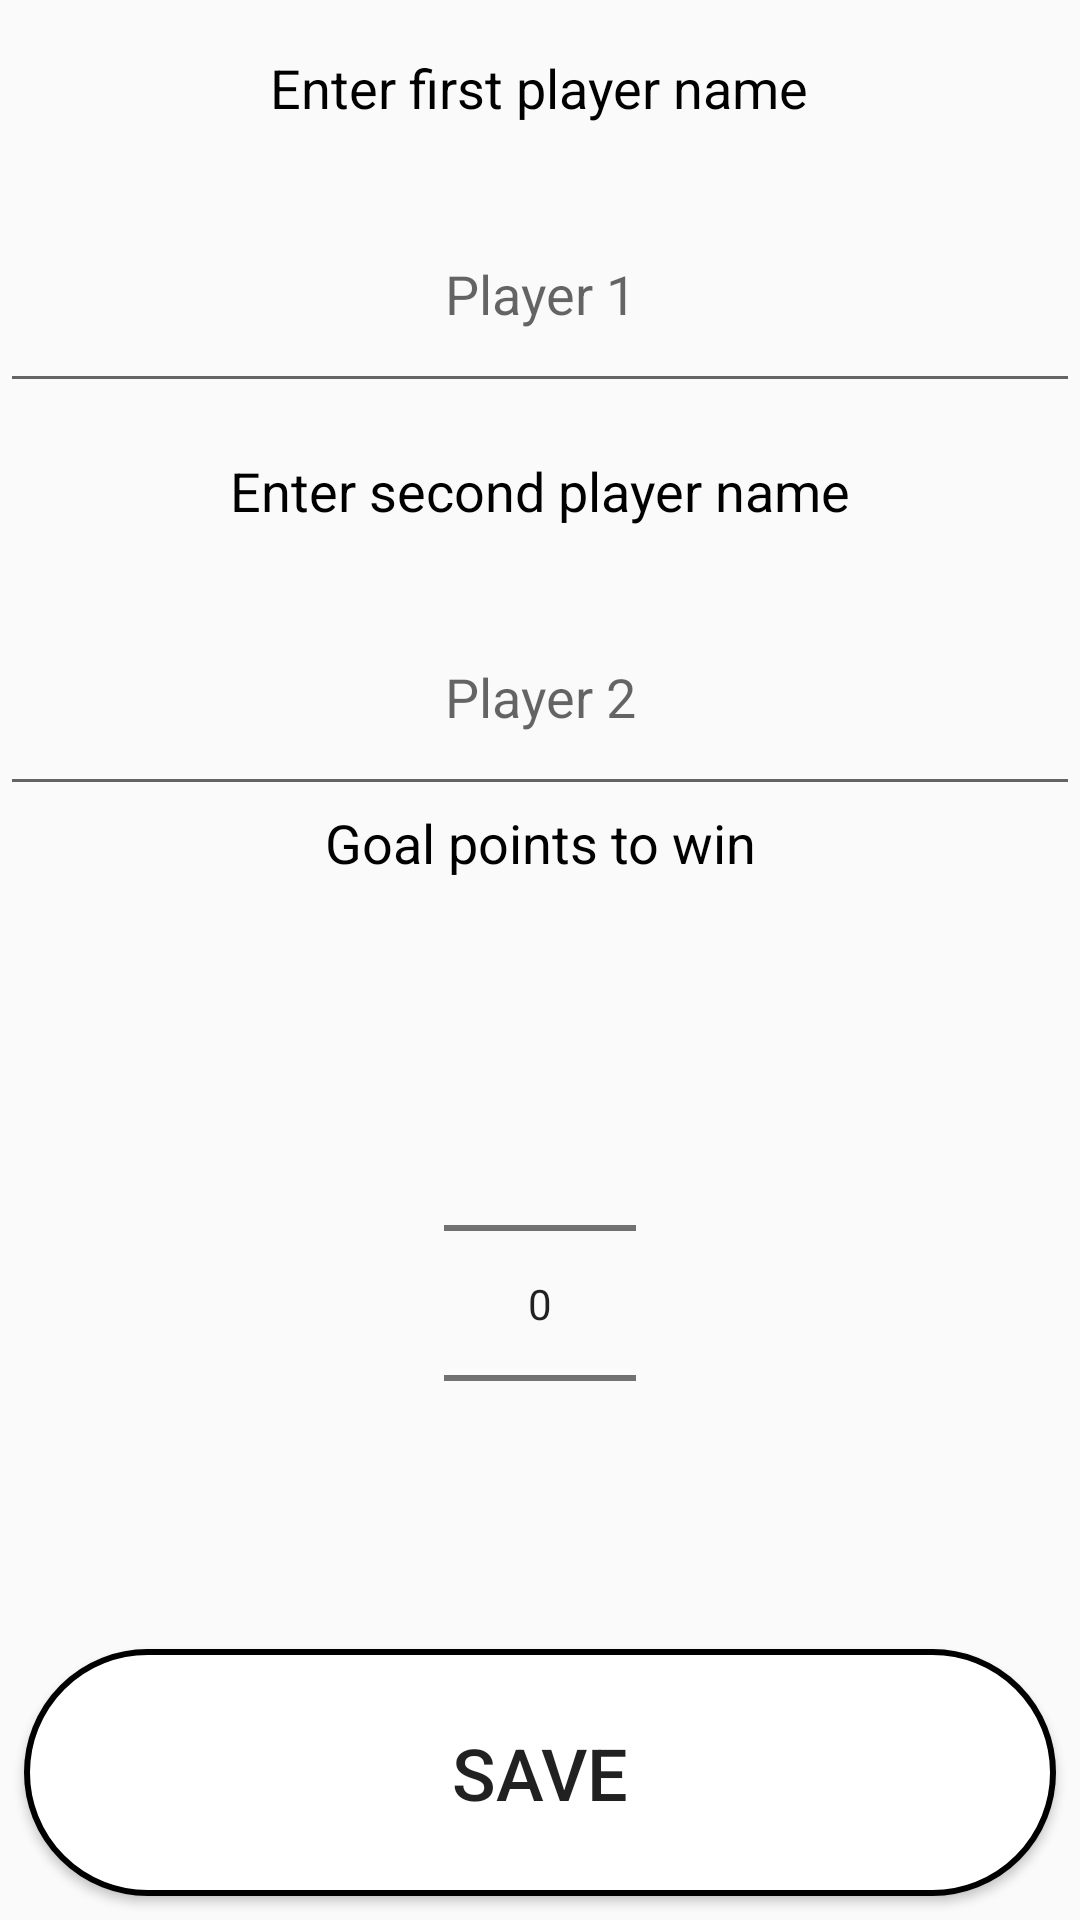

Android layout source for this screen:
<!-- AndroidManifest.xml: application theme AppTheme -->
<!-- res/layout/activity_dialog_setnames.xml -->
<?xml version="1.0" encoding="utf-8"?>
<LinearLayout xmlns:android="http://schemas.android.com/apk/res/android"
    xmlns:app="http://schemas.android.com/apk/res-auto"
    xmlns:tools="http://schemas.android.com/tools"
    android:layout_width="wrap_content"
    android:layout_height="wrap_content"
    android:orientation="vertical">

    <TextView
        android:id="@+id/tvFirstPlayerName"
        android:layout_width="wrap_content"
        android:layout_height="wrap_content"
        android:layout_weight="1"
        android:gravity="center"
        android:layout_gravity="center_horizontal"
        android:text="@string/enter_fplayer_name"
        android:textColor="@color/colorBlack"
        android:textSize="18sp" />

    <EditText
        android:id="@+id/etFirstPlayerName"
        android:layout_width="match_parent"
        android:layout_height="wrap_content"
        android:layout_gravity="center_horizontal"
        android:layout_weight="1"
        android:gravity="center"
        android:hint="@string/default_fplayer"
        android:inputType="textNoSuggestions"/>

    <TextView
        android:id="@+id/tvSecondPlayerName"
        android:layout_width="match_parent"
        android:layout_height="wrap_content"
        android:layout_weight="1"
        android:gravity="center"
        android:layout_gravity="center_horizontal"
        android:text="@string/enter_splayer_name"
        android:textSize="18sp"
        android:textColor="@color/colorBlack" />

    <EditText
        android:id="@+id/etSecondPlayerName"
        android:layout_width="match_parent"
        android:layout_height="wrap_content"
        android:layout_gravity="center_horizontal"
        android:layout_weight="1"
        android:gravity="center"
        android:hint="@string/default_splayer"
        android:inputType="textNoSuggestions" />

    <TextView
        android:id="@+id/tvGoalPoints"
        android:layout_width="match_parent"
        android:layout_height="wrap_content"
        android:layout_weight="1"
        android:text="@string/goals_to_win"
        android:gravity="center_horizontal"
        android:layout_gravity="center_horizontal"
        android:textSize="18sp"
        android:textColor="@color/colorBlack" />

    <NumberPicker
        android:id="@+id/np"
        android:layout_width="wrap_content"
        android:layout_height="wrap_content"
        android:layout_weight="1"
        android:layout_gravity="center_horizontal"/>

    <Button
        android:id="@+id/bSaveNames"
        android:layout_width="match_parent"
        android:layout_height="wrap_content"
        android:layout_margin="8dp"
        android:layout_weight="1"
        android:background="@drawable/buttonshape"
        android:onClick="clickSetNames"
        android:text="@string/save"
        android:textSize="24sp" />

</LinearLayout>
<!-- resources referenced by this layout -->
<resources>
  <color name="colorBlack">#000000</color>
  <!-- drawable buttonshape (drawable) -->
  <?xml version="1.0" encoding="utf-8"?>
  <shape xmlns:android="http://schemas.android.com/apk/res/android"
      android:shape="rectangle"
      android:layout_height="wrap_content"
      android:layout_width="wrap_content">
  
      <corners
          android:radius="100dp"
          />
  
      <solid
          android:color="#FFFFFF"
          />
      <stroke
          android:width="2dp"
          android:color="#000000"
          />
  </shape>
  <string name="default_fplayer">Player 1</string>
  <string name="default_splayer">Player 2</string>
  <string name="enter_fplayer_name">Enter first player name</string>
  <string name="enter_splayer_name">Enter second player name</string>
  <string name="goals_to_win">Goal points to win</string>
  <string name="save">Save</string>
  <style name="AppTheme" parent="Theme.AppCompat.Light.NoActionBar">
          
          <item name="colorPrimary">@color/colorPrimary</item>
          <item name="colorPrimaryDark">@color/colorPrimaryDark</item>
          <item name="colorAccent">@color/colorAccent</item>
      </style>
  <color name="colorPrimary">#3f51b5</color>
  <color name="colorPrimaryDark">#303F9F</color>
  <color name="colorAccent">#FF4081</color>
</resources>
